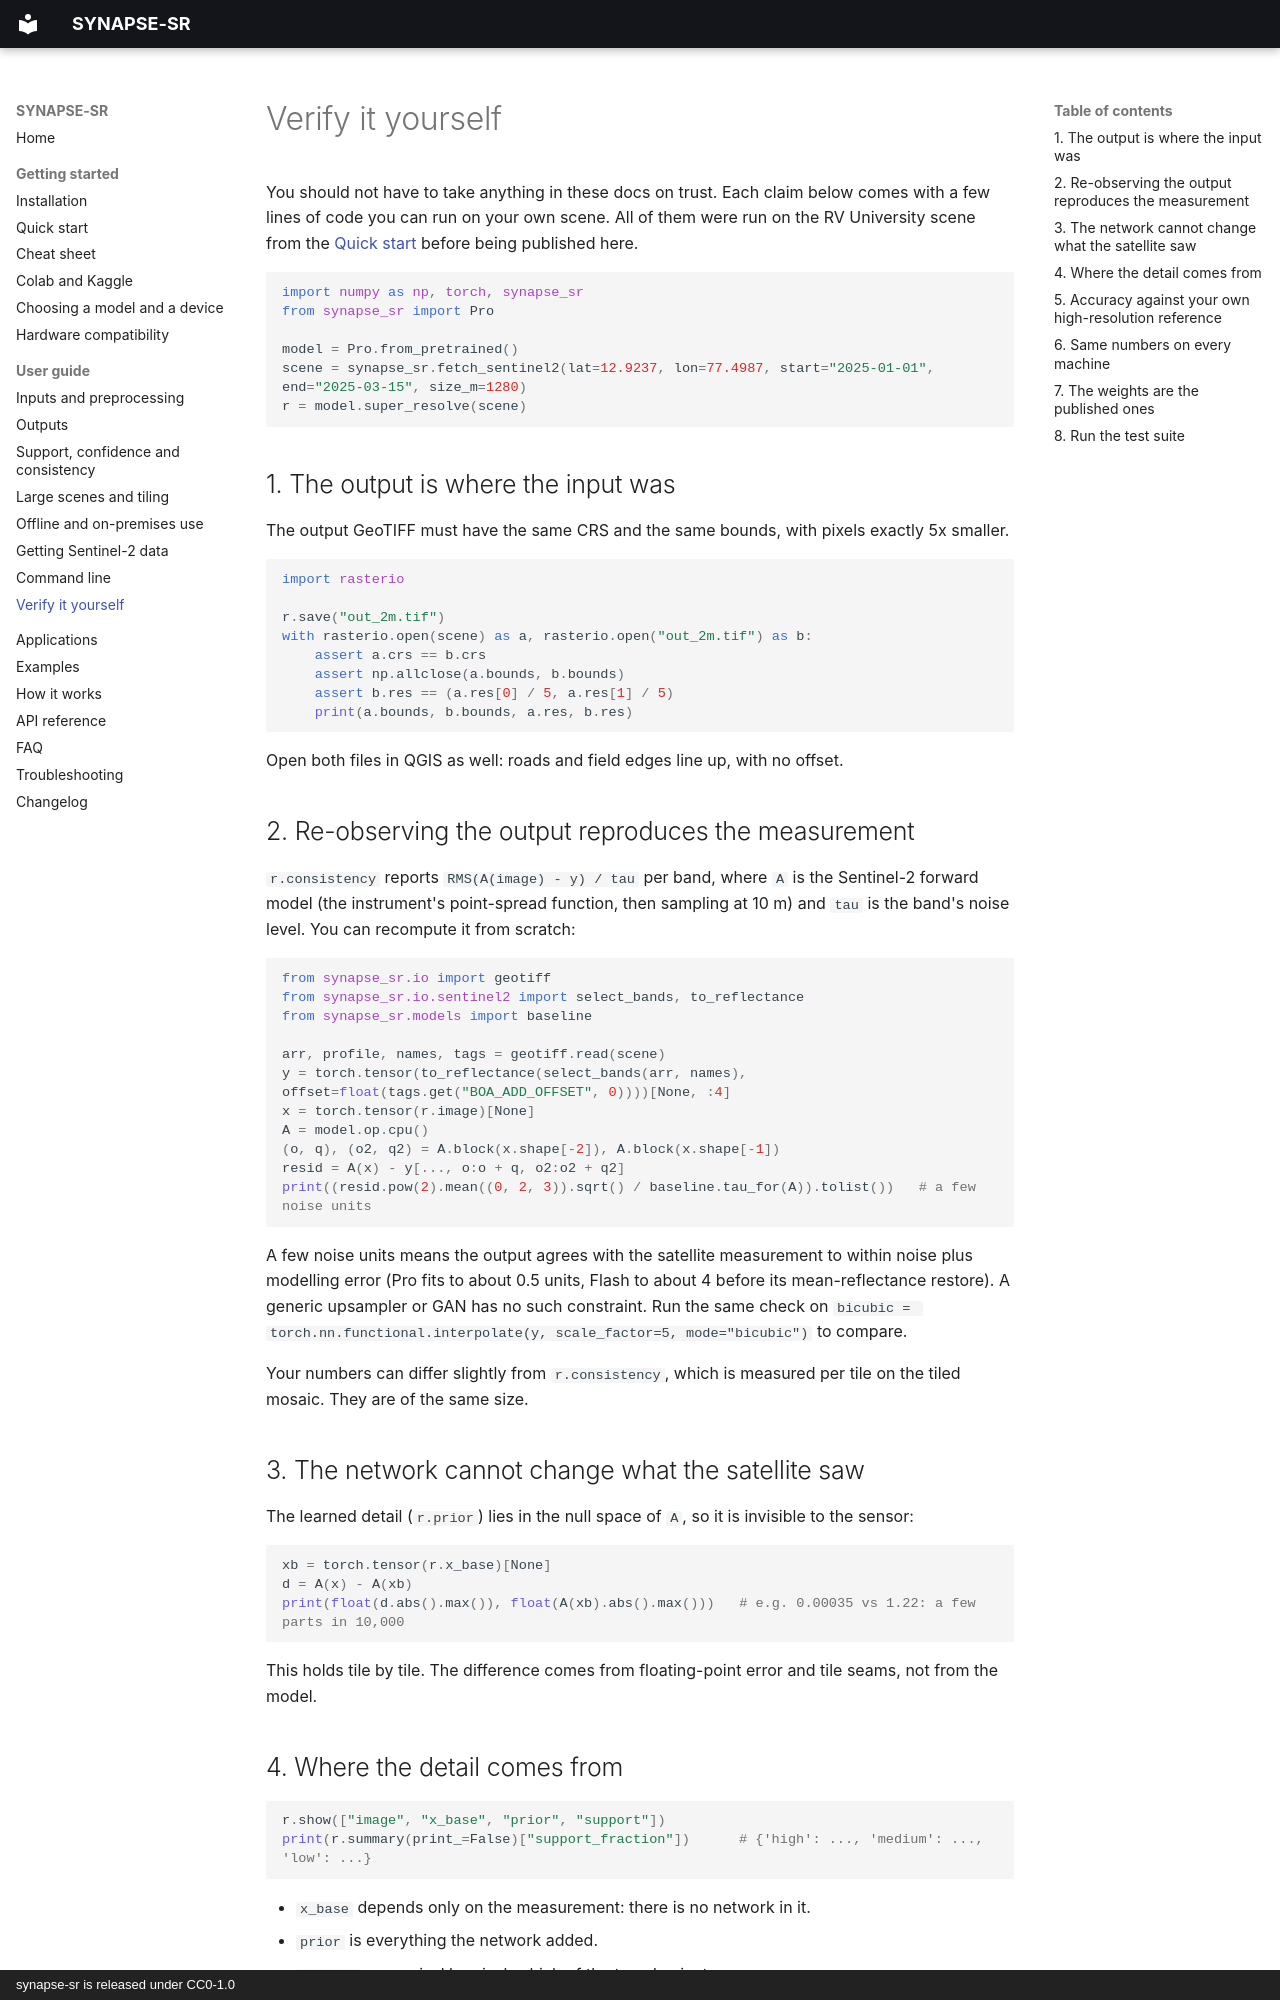

repository: SharadhNaidu/synapse-sr · page: guide/verify/index.html · generator: mkdocs · copyright: synapse-sr is released under CC0-1.0

# Verify it yourself

You should not have to take anything in these docs on trust. Each claim below comes with a few lines of code you
can run on your own scene. All of them were run on the RV University scene from the [Quick start](../quickstart.md)
before being published here.

```python
import numpy as np, torch, synapse_sr
from synapse_sr import Pro

model = Pro.from_pretrained()
scene = synapse_sr.fetch_sentinel2(lat=12.9237, lon=77.4987, start="2025-01-01", end="2025-03-15", size_m=1280)
r = model.super_resolve(scene)
```

## 1. The output is where the input was

The output GeoTIFF must have the same CRS and the same bounds, with pixels exactly 5x smaller.

```python
import rasterio

r.save("out_2m.tif")
with rasterio.open(scene) as a, rasterio.open("out_2m.tif") as b:
    assert a.crs == b.crs
    assert np.allclose(a.bounds, b.bounds)
    assert b.res == (a.res[0] / 5, a.res[1] / 5)
    print(a.bounds, b.bounds, a.res, b.res)
```

Open both files in QGIS as well: roads and field edges line up, with no offset.

## 2. Re-observing the output reproduces the measurement

`r.consistency` reports `RMS(A(image) - y) / tau` per band, where `A` is the Sentinel-2 forward model (the
instrument's point-spread function, then sampling at 10 m) and `tau` is the band's noise level. You can
recompute it from scratch:

```python
from synapse_sr.io import geotiff
from synapse_sr.io.sentinel2 import select_bands, to_reflectance
from synapse_sr.models import baseline

arr, profile, names, tags = geotiff.read(scene)
y = torch.tensor(to_reflectance(select_bands(arr, names), offset=float(tags.get("BOA_ADD_OFFSET", 0))))[None, :4]
x = torch.tensor(r.image)[None]
A = model.op.cpu()
(o, q), (o2, q2) = A.block(x.shape[-2]), A.block(x.shape[-1])
resid = A(x) - y[..., o:o + q, o2:o2 + q2]
print((resid.pow(2).mean((0, 2, 3)).sqrt() / baseline.tau_for(A)).tolist())   # a few noise units
```

A few noise units means the output agrees with the satellite measurement to within noise plus modelling error (Pro
fits to about 0.5 units, Flash to about 4 before its mean-reflectance restore). A generic
upsampler or GAN has no such constraint. Run the same check on `bicubic = torch.nn.functional.interpolate(y, scale_factor=5, mode="bicubic")`
to compare.

Your numbers can differ slightly from `r.consistency`, which is measured per tile on the tiled mosaic. They are
of the same size.

## 3. The network cannot change what the satellite saw

The learned detail (`r.prior`) lies in the null space of `A`, so it is invisible to the sensor:

```python
xb = torch.tensor(r.x_base)[None]
d = A(x) - A(xb)
print(float(d.abs().max()), float(A(xb).abs().max()))   # e.g. 0.00035 vs 1.22: a few parts in 10,000
```

This holds tile by tile. The difference comes from floating-point error and tile seams, not from the model.
